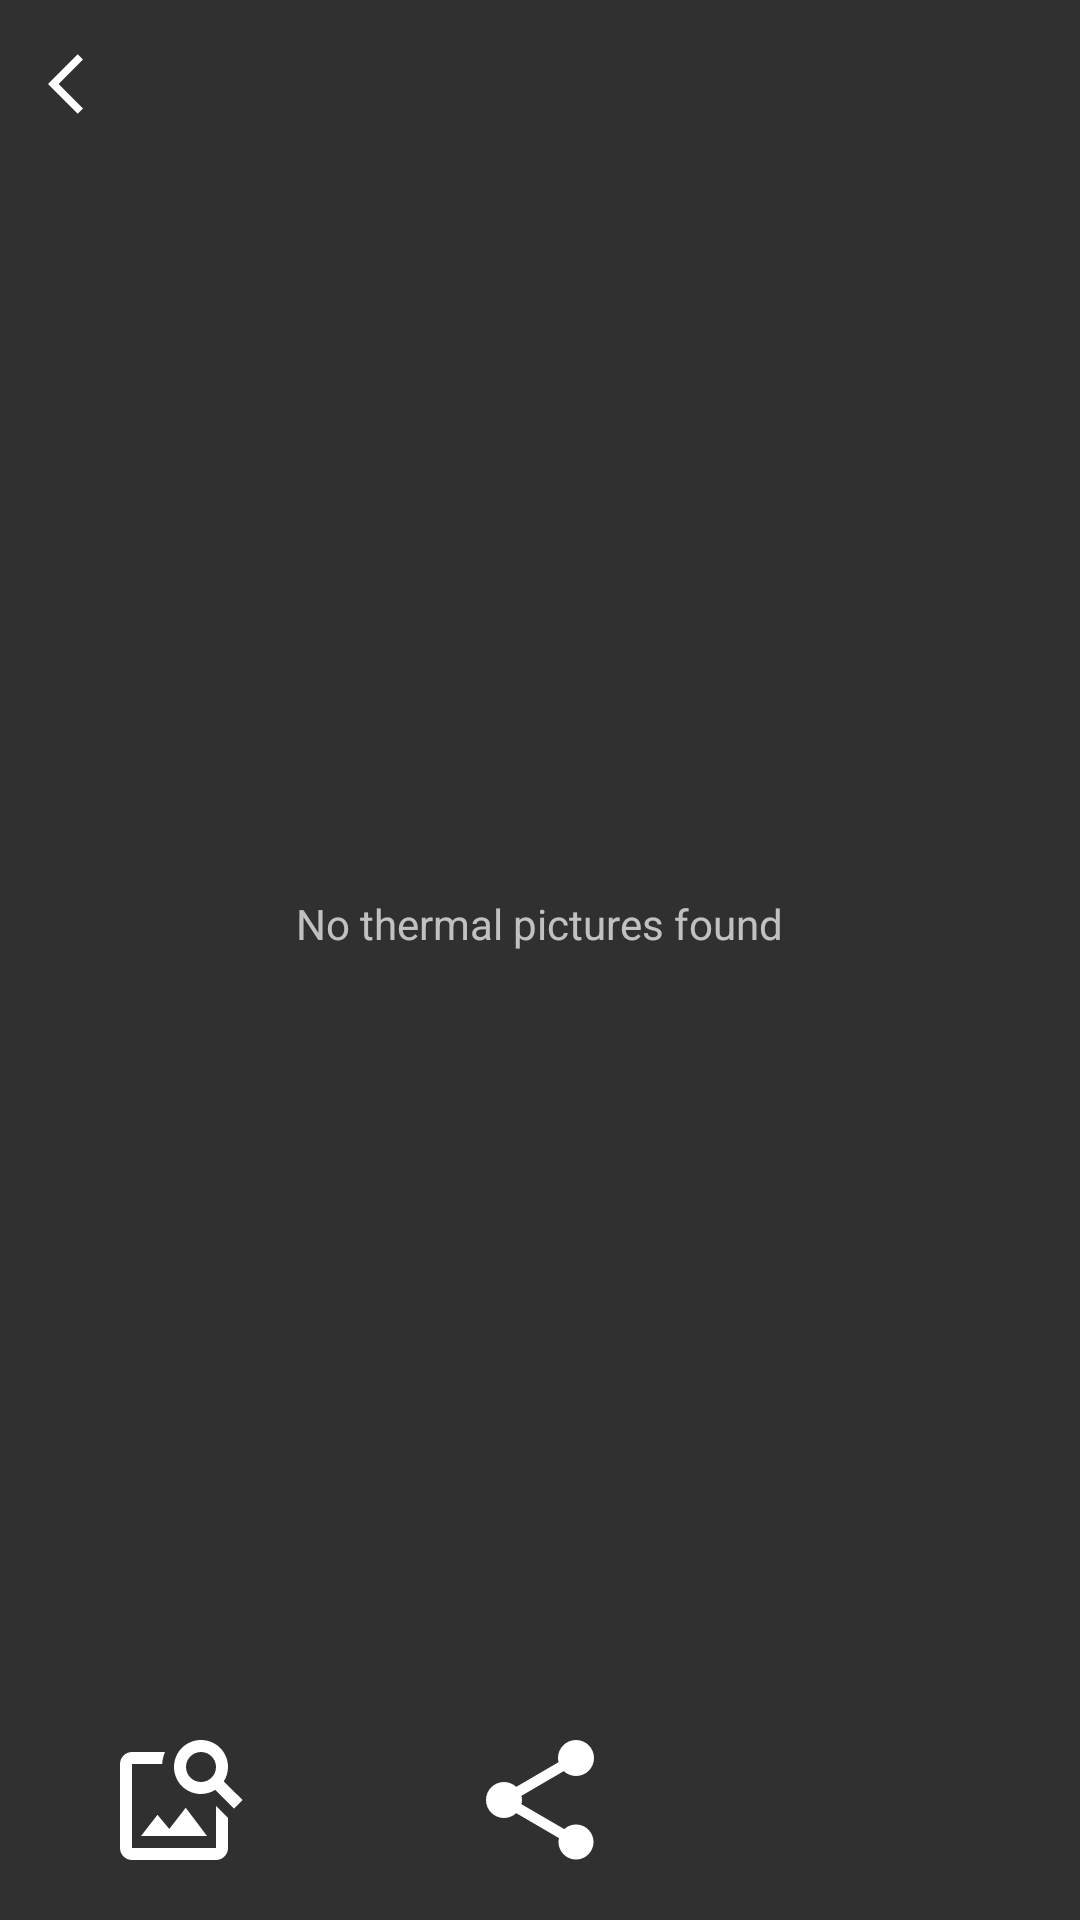

This screen was rendered from an Android layout file. Write that file and the resources it references.
<!-- AndroidManifest.xml: application theme AppTheme -->
<!-- res/layout/activity_gallery.xml -->
<?xml version="1.0" encoding="utf-8"?>
<RelativeLayout xmlns:android="http://schemas.android.com/apk/res/android"
    xmlns:tools="http://schemas.android.com/tools"
    android:orientation="vertical" android:layout_width="match_parent"
    android:layout_height="match_parent">

    <LinearLayout
        android:id="@+id/llHeader"
        android:layout_width="match_parent"
        android:layout_height="wrap_content">

        <ImageButton
            android:id="@+id/btnBack"
            android:layout_width="wrap_content"
            android:layout_height="wrap_content"
            android:background="@null"
            android:layout_margin="8dp"
            android:padding="8dp"
            android:src="@drawable/ic_arrow_back" />

        <TextView
            android:id="@+id/txtDatetime"
            android:layout_width="wrap_content"
            android:layout_height="wrap_content"
            android:layout_gravity="center"
            android:text="" />

    </LinearLayout>

    <RelativeLayout
        android:layout_width="wrap_content"
        android:layout_height="wrap_content"
        android:layout_below="@id/llHeader"
        android:layout_above="@id/rlFooter">

        <FrameLayout
            android:id="@+id/frameLayout"
            android:layout_width="match_parent"
            android:layout_height="match_parent">

            <androidx.recyclerview.widget.RecyclerView
                android:id="@+id/recyclerView"
                android:layout_width="match_parent"
                android:layout_height="match_parent">

            </androidx.recyclerview.widget.RecyclerView>

            <RelativeLayout
                android:id="@+id/layoutNoPicturesFound"
                android:layout_width="wrap_content"
                android:layout_height="wrap_content"
                android:layout_gravity="center">

                <TextView
                    android:layout_width="wrap_content"
                    android:layout_height="wrap_content"
                    android:text="No thermal pictures found" />

            </RelativeLayout>

        </FrameLayout>


    </RelativeLayout>

    <LinearLayout
        android:id="@+id/rlFooter"
        android:layout_width="match_parent"
        android:layout_height="wrap_content"
        android:layout_alignParentBottom="true"
        android:layout_marginBottom="0dp"
        android:weightSum="3">


        <RelativeLayout
            android:layout_width="match_parent"
            android:layout_height="match_parent"
            android:layout_weight="1">

            <ImageButton
                android:id="@+id/btnInspect"
                android:layout_width="wrap_content"
                android:layout_height="wrap_content"
                android:layout_centerInParent="true"
                android:background="@null"
                android:layout_margin="8dp"
                android:padding="8dp"
                android:src="@drawable/ic_baseline_image_search_24px" />
        </RelativeLayout>

        <RelativeLayout
            android:layout_width="match_parent"
            android:layout_height="match_parent"
            android:layout_weight="1">

            <ImageButton
                android:id="@+id/btnShare"
                android:layout_width="wrap_content"
                android:layout_height="wrap_content"
                android:layout_centerInParent="true"
                android:background="@null"
                android:layout_margin="8dp"
                android:padding="8dp"
                android:src="@drawable/ic_baseline_share_24px" />

        </RelativeLayout>

        <RelativeLayout
            android:layout_width="match_parent"
            android:layout_height="match_parent"
            android:layout_weight="1">

            <ImageButton
                android:id="@+id/btnDelete"
                android:layout_width="wrap_content"
                android:layout_height="wrap_content"
                android:layout_centerInParent="true"
                android:background="@null"
                android:layout_margin="8dp"
                android:padding="8dp"
                android:src="@drawable/ic_baseline_delete_outline_24px" />

        </RelativeLayout>

    </LinearLayout>


</RelativeLayout>
<!-- resources referenced by this layout -->
<resources>
  <!-- drawable ic_arrow_back (drawable) -->
  <vector xmlns:android="http://schemas.android.com/apk/res/android"
      android:width="24dp"
      android:height="24dp"
      android:viewportWidth="24"
      android:viewportHeight="24">
    <path
        android:fillColor="#FFFFFF"
        android:pathData="M11.67,3.87L9.9,2.1 0,12l9.9,9.9 1.77,-1.77L3.54,12z"/>
  </vector>
  <!-- drawable ic_baseline_image_search_24px (drawable) -->
  <vector xmlns:android="http://schemas.android.com/apk/res/android"
      android:width="48dp"
      android:height="48dp"
      android:viewportWidth="24"
      android:viewportHeight="24">
    <path
        android:fillColor="#FFFFFF"
        android:pathData="M18,13v7L4,20L4,6h5.02c0.05,-0.71 0.22,-1.38 0.48,-2L4,4c-1.1,0 -2,0.9 -2,2v14c0,1.1 0.9,2 2,2h14c1.1,0 2,-0.9 2,-2v-5l-2,-2zM16.5,18h-11l2.75,-3.53 1.96,2.36 2.75,-3.54zM19.3,8.89c0.44,-0.7 0.7,-1.51 0.7,-2.39C20,4.01 17.99,2 15.5,2S11,4.01 11,6.5s2.01,4.5 4.49,4.5c0.88,0 1.7,-0.26 2.39,-0.7L21,13.42 22.42,12 19.3,8.89zM15.5,9C14.12,9 13,7.88 13,6.5S14.12,4 15.5,4 18,5.12 18,6.5 16.88,9 15.5,9z"/>
  </vector>
  <!-- drawable ic_baseline_share_24px (drawable) -->
  <vector xmlns:android="http://schemas.android.com/apk/res/android"
      android:width="48dp"
      android:height="48dp"
      android:viewportWidth="24"
      android:viewportHeight="24">
    <path
        android:fillColor="#FFFFFF"
        android:pathData="M18,16.08c-0.76,0 -1.44,0.3 -1.96,0.77L8.91,12.7c0.05,-0.23 0.09,-0.46 0.09,-0.7s-0.04,-0.47 -0.09,-0.7l7.05,-4.11c0.54,0.5 1.25,0.81 2.04,0.81 1.66,0 3,-1.34 3,-3s-1.34,-3 -3,-3 -3,1.34 -3,3c0,0.24 0.04,0.47 0.09,0.7L8.04,9.81C7.5,9.31 6.79,9 6,9c-1.66,0 -3,1.34 -3,3s1.34,3 3,3c0.79,0 1.5,-0.31 2.04,-0.81l7.12,4.16c-0.05,0.21 -0.08,0.43 -0.08,0.65 0,1.61 1.31,2.92 2.92,2.92 1.61,0 2.92,-1.31 2.92,-2.92s-1.31,-2.92 -2.92,-2.92z"/>
  </vector>
  <style name="AppTheme" parent="Theme.AppCompat.NoActionBar">
          
          <item name="colorPrimary">@color/colorPrimary</item>
          <item name="colorPrimaryDark">@color/colorPrimaryDark</item>
          <item name="colorAccent">@color/colorAccent</item>
  
          <item name="android:windowNoTitle">true</item>
          <item name="android:windowFullscreen">true</item>
      </style>
  <color name="colorPrimary">#ff9800</color>
  <color name="colorPrimaryDark">#f44336</color>
  <color name="colorAccent">#ff9800</color>
</resources>
